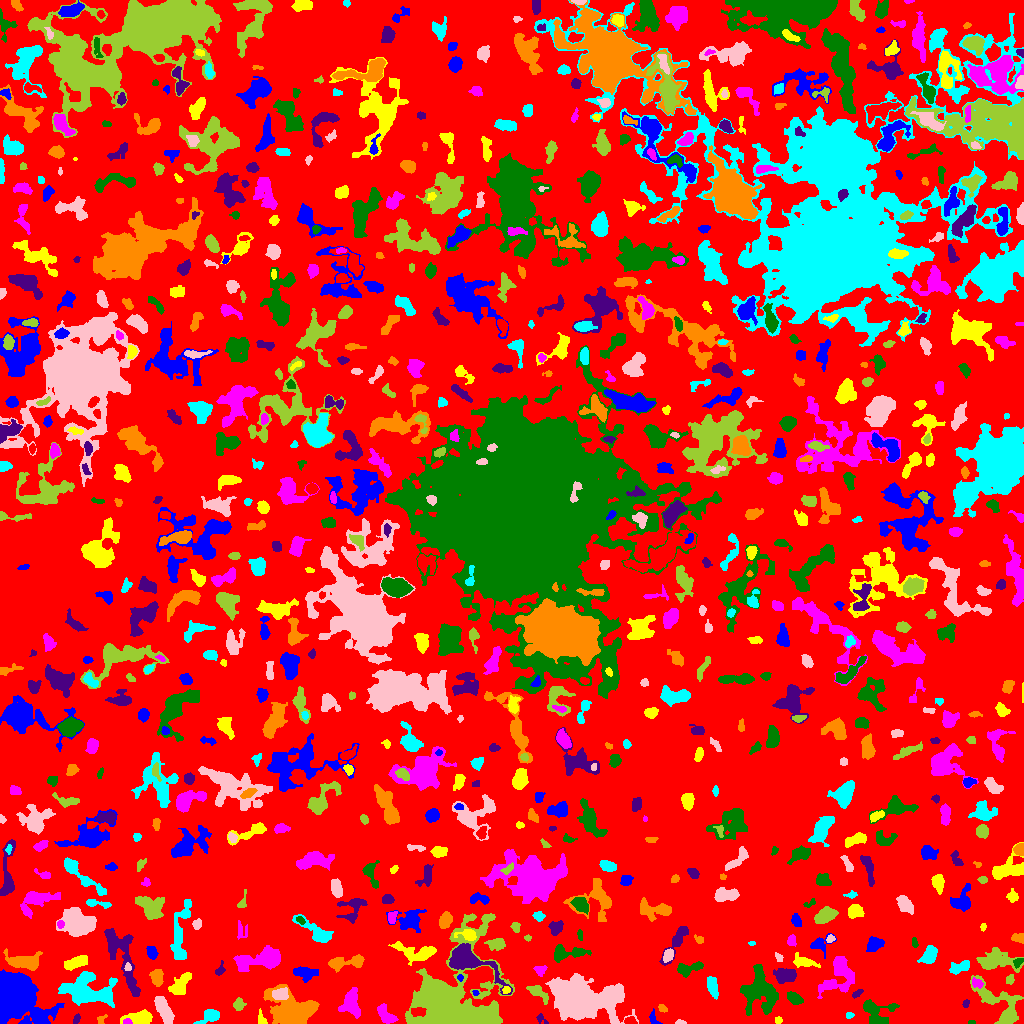

The table this chart was drawn from, first rows:
ID, X, Y, A, B, theta, total_flux, mu_max, mu_median, mu_mean, R_fwhm, R_e, R10, R90, x_start, x_end, y_start, y_end, area, greylevel
0, 497.7, 516.4, 298.2, 294.5, -0.891, 986846, 10.0, 1.0, 1.428, 63.6, 212.7, 80.68, 351, 0, 1023, 0, 1023, 691014, 1.428
1, 25.07, 2.133, 2.316, 1.559, 0.8474, 165.0, 7.0, 4.0, 3.75, 2.764, 2.111, 0.7979, 3.241, 20, 28, 0, 7, 44, 7.75
2, 778.5, 3.5, 1.607, 1.59, 8.300740354097004e-12, 72.0, 3.0, 1.0, 1.385, 2.764, 2.034, 0.7979, 3.192, 775, 782, 0, 7, 52, 5.385
3, 127.2, 1.561, 1.827, 1.272, -0.2116, 123.0, 6.0, 2.0, 2.51, 2.706, 1.954, 0.7979, 2.932, 123, 132, 0, 5, 49, 11.51
4, 971.5, 0.8, 2.291, 0.7483, 0.0, 40.0, 2.0, 2.0, 1.333, 2.764, 1.693, 0.5642, 2.459, 968, 975, 0, 3, 30, 5.333
5, 76.69, 4.852, 2.763, 1.465, 1.147, 135.0, 4.0, 2.0, 2.143, 3.742, 2.523, 0.9772, 3.909, 73, 80, 0, 10, 63, 8.143
6, 101.2, 4.712, 2.689, 1.781, 0.7655, 59.0, 2.0, 1.0, 0.9077, 3.909, 2.394, 0.7979, 3.656, 97, 107, 0, 9, 65, 4.908
7, 209.7, 7.433, 5.461, 2.87, 0.4648, 811.0, 9.0, 3.0, 3.703, 4.754, 4.222, 1.693, 7.001, 193, 219, 0, 14, 219, 6.703
8, 680.9, 0.68, 1.967, 0.7303, -0.03552, 25.0, 2.0, 0.0, 0.5682, 2.523, 1.493, 0.5642, 2.326, 675, 686, 0, 4, 44, 4.568
9, 1001, 17.99, 16.17, 7.025, -0.7838, 2838, 11.0, 3.0, 3.648, 6.283, 8.556, 3.038, 14.06, 970, 1023, 0, 48, 778, 5.648
10, 630.6, 2.556, 2.983, 1.763, -0.2408, 153.0, 4.0, 2.0, 1.8, 3.868, 2.764, 0.9772, 4.478, 624, 637, 0, 7, 85, 7.8
11, 653.3, 4.906, 3.745, 2.019, -1.219, 159.0, 4.0, 2.0, 1.767, 4.029, 3.038, 1.128, 4.787, 649, 662, 0, 15, 90, 4.767
12, 139.2, 4.679, 7.249, 3.026, 0.04624, 1140, 10.0, 3.0, 3.75, 5.698, 5.015, 1.954, 8.176, 120, 152, 0, 14, 304, 6.75
13, 385.4, 8.567, 5.699, 2.731, -0.8457, 732.0, 7.0, 3.0, 3.076, 5.67, 4.618, 1.784, 7.181, 377, 398, 0, 20, 238, 7.076
14, 759.3, 32.84, 10.16, 7.993, -1.352, 4865, 15.0, 4.0, 5.084, 7.674, 9.305, 3.478, 15.17, 740, 778, 8, 59, 957, 7.084
15, 541.1, 4.5, 3.41, 1.882, -0.7226, 104.0, 3.0, 1.0, 1.465, 3.192, 2.706, 0.9772, 4.26, 536, 548, 0, 10, 71, 4.465
16, 662.5, 15.12, 2.483, 1.581, -0.5932, 135.0, 4.0, 2.0, 2.109, 3.7, 2.459, 0.9772, 3.909, 658, 667, 11, 19, 64, 5.109
17, 848.8, 8.242, 1.725, 1.1, 0.05051, 33.0, 2.0, 1.0, 0.66, 2.877, 1.693, 0.5642, 2.646, 846, 854, 5, 11, 50, 4.66
18, 164.2, 13.02, 7.432, 2.683, -1.132, 1581, 10.0, 4.0, 4.569, 7.399, 5.754, 2.394, 8.849, 154, 174, 0, 27, 346, 7.569
19, 238.7, 18.91, 2.635, 2.433, 1.149, 374.0, 7.0, 3.0, 3.091, 3.742, 3.09, 1.262, 5.109, 233, 246, 13, 26, 121, 6.091
20, 697.5, 5.748, 3.477, 2.96, 1.532, 512.0, 7.0, 3.0, 3.103, 4.787, 4.107, 1.596, 6.206, 692, 705, 0, 13, 165, 6.103
21, 13.59, 27.81, 11.02, 8.706, -0.7969, 44035, 78.0, 13.0, 22.21, 12.23, 10.79, 4.334, 18.41, 0, 64, 0, 54, 1983, 24.21
22, 261.6, 3.386, 3.646, 1.872, -1.192, 127.0, 4.0, 1.0, 1.411, 3.29, 2.585, 0.9772, 4.334, 258, 267, 0, 15, 90, 5.411
23, 351.7, 19.89, 6.727, 4, -1.476, 989.0, 6.0, 2.0, 2.517, 7.695, 5.944, 2.394, 9.219, 338, 360, 5, 36, 393, 6.517
24, 877, 11.71, 8.874, 6.703, -0.1807, 1057, 6.0, 2.0, 2.424, 8.058, 6.77, 2.585, 10.19, 863, 899, 0, 24, 436, 5.424
25, 966.1, 19.82, 2.269, 1.535, 1.298, 80.0, 3.0, 2.0, 1.538, 3.038, 2.394, 0.7979, 3.523, 962, 969, 16, 24, 52, 5.538
26, 292.9, 10.97, 10.4, 7.048, -0.03869, 9492, 23.0, 6.0, 8.24, 10.75, 9.15, 3.742, 15.02, 263, 319, 0, 39, 1152, 11.24
27, 713, 36, 5.004, 1.896, -1.38, 448.0, 5.0, 2.0, 2.207, 5.109, 3.909, 1.596, 6.103, 707, 718, 24, 47, 203, 6.207
28, 280.4, 29.4, 4.293, 2.82, 0.208, 878.0, 8.0, 5.0, 4.989, 6.507, 4.549, 1.871, 6.652, 272, 288, 24, 36, 176, 10.99
29, 537.7, 31.31, 6.173, 2.413, -0.6949, 683.0, 9.0, 3.0, 3.348, 4.222, 4.068, 1.596, 6.699, 526, 548, 19, 38, 204, 8.348
30, 367.1, 35.11, 2.762, 2.164, -1.53, 290.0, 6.0, 3.0, 2.929, 4.297, 3.141, 1.128, 4.853, 362, 371, 29, 41, 99, 7.929
31, 475.1, 31.09, 1.473, 1.298, -0.6444, 53.0, 4.0, 1.0, 1.514, 2.326, 1.693, 0.5642, 2.706, 472, 479, 28, 33, 35, 7.514
32, 506, 33.66, 1.941, 1.647, 0.9534, 106.0, 4.0, 2.0, 1.86, 3.338, 2.257, 0.7979, 3.523, 502, 510, 30, 37, 57, 9.86
33, 840.1, 50.13, 9.721, 7.196, 1.126, 2588, 14.0, 3.0, 3.845, 6.129, 7.001, 2.523, 12.17, 817, 854, 25, 67, 673, 6.845
34, 794.9, 25.0, 4.285, 2.528, -0.511, 316.0, 4.0, 2.0, 1.915, 5.917, 4.26, 1.596, 6.457, 787, 803, 19, 32, 165, 4.915
35, 857.1, 29.88, 2.963, 1.471, 0.5967, 255.0, 8.0, 3.0, 3.643, 3.09, 2.646, 0.9772, 4.184, 852, 863, 25, 34, 70, 5.643
36, 156.9, 46.18, 3.845, 2.695, -1.483, 836.0, 10.0, 4.0, 4.4, 5.293, 4.107, 1.596, 6.433, 149, 163, 37, 54, 190, 7.4
37, 85.62, 33.06, 12.89, 7.331, -0.0906, 5104, 14.0, 4.0, 4.743, 8.885, 9.657, 3.568, 15.85, 58, 117, 16, 52, 1076, 7.743
38, 582.2, 23.84, 13.17, 7.774, -0.09719, 38740, 91.0, 7.0, 15.96, 9.097, 10.05, 3.785, 20.64, 545, 638, 0, 50, 2428, 18.96
39, 1010, 43.94, 2.376, 1.975, 1.231, 201.0, 5.0, 3.0, 2.68, 3.656, 2.764, 1.128, 4.222, 1006, 1014, 39, 49, 75, 6.68
40, 384.3, 45.29, 4.767, 1.585, 0.1539, 238.0, 4.0, 2.0, 2.479, 4.918, 3.192, 1.262, 4.82, 377, 394, 41, 49, 96, 6.479
41, 459.9, 46.13, 1.557, 1.403, -1.165, 92.0, 5.0, 2.0, 2.3, 2.185, 1.784, 0.5642, 2.877, 457, 463, 42, 49, 40, 10.3
42, 179.8, 37.62, 6.341, 3.19, 0.9142, 1173, 11.0, 3.0, 3.76, 4.618, 4.918, 1.871, 8.368, 168, 191, 29, 51, 312, 6.76
43, 977.1, 40.21, 2.957, 1.944, -0.4226, 129.0, 3.0, 1.0, 1.344, 3.478, 2.932, 1.128, 4.687, 972, 983, 35, 46, 96, 7.344
44, 688.1, 54.94, 7.125, 2.776, 0.2389, 700.0, 7.0, 3.0, 2.941, 5.382, 4.72, 1.784, 7.421, 677, 703, 46, 62, 238, 5.941
45, 785.6, 48.04, 5.31, 3.219, 0.06445, 1707, 12.0, 5.0, 5.927, 6.747, 5.171, 2.111, 8.195, 773, 796, 40, 55, 288, 7.927
46, 339.6, 60.34, 8.663, 2.848, 0.1224, 748.0, 9.0, 2.0, 2.812, 4.184, 4.37, 1.596, 7.632, 328, 364, 51, 69, 266, 5.812
47, 959.9, 56.42, 5.877, 2.581, 0.374, 504.0, 6.0, 2.0, 2.483, 5.14, 4.37, 1.596, 6.887, 949, 969, 49, 63, 203, 5.483
48, 127.8, 56.15, 1.765, 1.661, 1.381, 72.0, 3.0, 1.0, 1.385, 2.821, 2.185, 0.7979, 3.29, 124, 131, 53, 61, 52, 8.385
49, 995.4, 62.69, 10.08, 4.473, -0.03626, 2686, 14.0, 4.0, 4.788, 6.232, 6.817, 2.459, 11.52, 976, 1023, 51, 76, 561, 6.788
50, 895.2, 62.61, 3.38, 2.564, 0.9643, 699.0, 10.0, 4.0, 4.211, 4.787, 3.742, 1.493, 6.024, 888, 901, 55, 71, 166, 7.211
51, 304.7, 49.99, 5.53, 3.232, -0.1344, 942.0, 8.0, 3.0, 3.637, 6.383, 5.046, 1.954, 8.038, 293, 318, 41, 57, 259, 5.637
52, 804.5, 61.25, 5.863, 2.411, -0.2412, 480.0, 7.0, 2.0, 2.222, 3.742, 4.068, 1.493, 7.136, 793, 820, 56, 71, 216, 5.222
53, 540.1, 54.02, 3.015, 2.066, 0.2195, 183.0, 4.0, 2.0, 1.743, 4.146, 2.985, 1.128, 4.618, 533, 547, 47, 58, 105, 7.743
54, 1018, 61.33, 2.806, 1.908, 0.7275, 166.0, 4.0, 2.0, 2.101, 4.146, 2.821, 1.128, 4.406, 1013, 1023, 55, 65, 79, 9.101
55, 220.2, 53.16, 3.259, 1.818, 1.126, 159.0, 4.0, 1.0, 1.828, 3.7, 2.706, 0.9772, 4.406, 215, 225, 48, 63, 87, 5.828
56, 356.5, 61.57, 2.353, 1.949, 0.3626, 131.0, 4.0, 2.0, 1.899, 3.7, 2.646, 0.9772, 4.146, 352, 361, 58, 66, 69, 6.899
57, 929.2, 67.82, 4.504, 2.928, 0.9999, 1058, 11.0, 4.0, 4.372, 5.171, 4.442, 1.784, 7.181, 917, 937, 60, 78, 242, 7.372
58, 778.9, 66.24, 2.275, 1.33, -0.809, 105.0, 4.0, 1.0, 1.721, 3.038, 2.111, 0.7979, 3.432, 775, 783, 62, 71, 61, 5.721
59, 453.1, 14.05, 19.41, 16.33, 1.109, 58954, 127.0, 5.0, 14.37, 8.137, 11.47, 3.909, 25.86, 405, 514, 0, 110, 4104, 16.37
... 785 more rows
